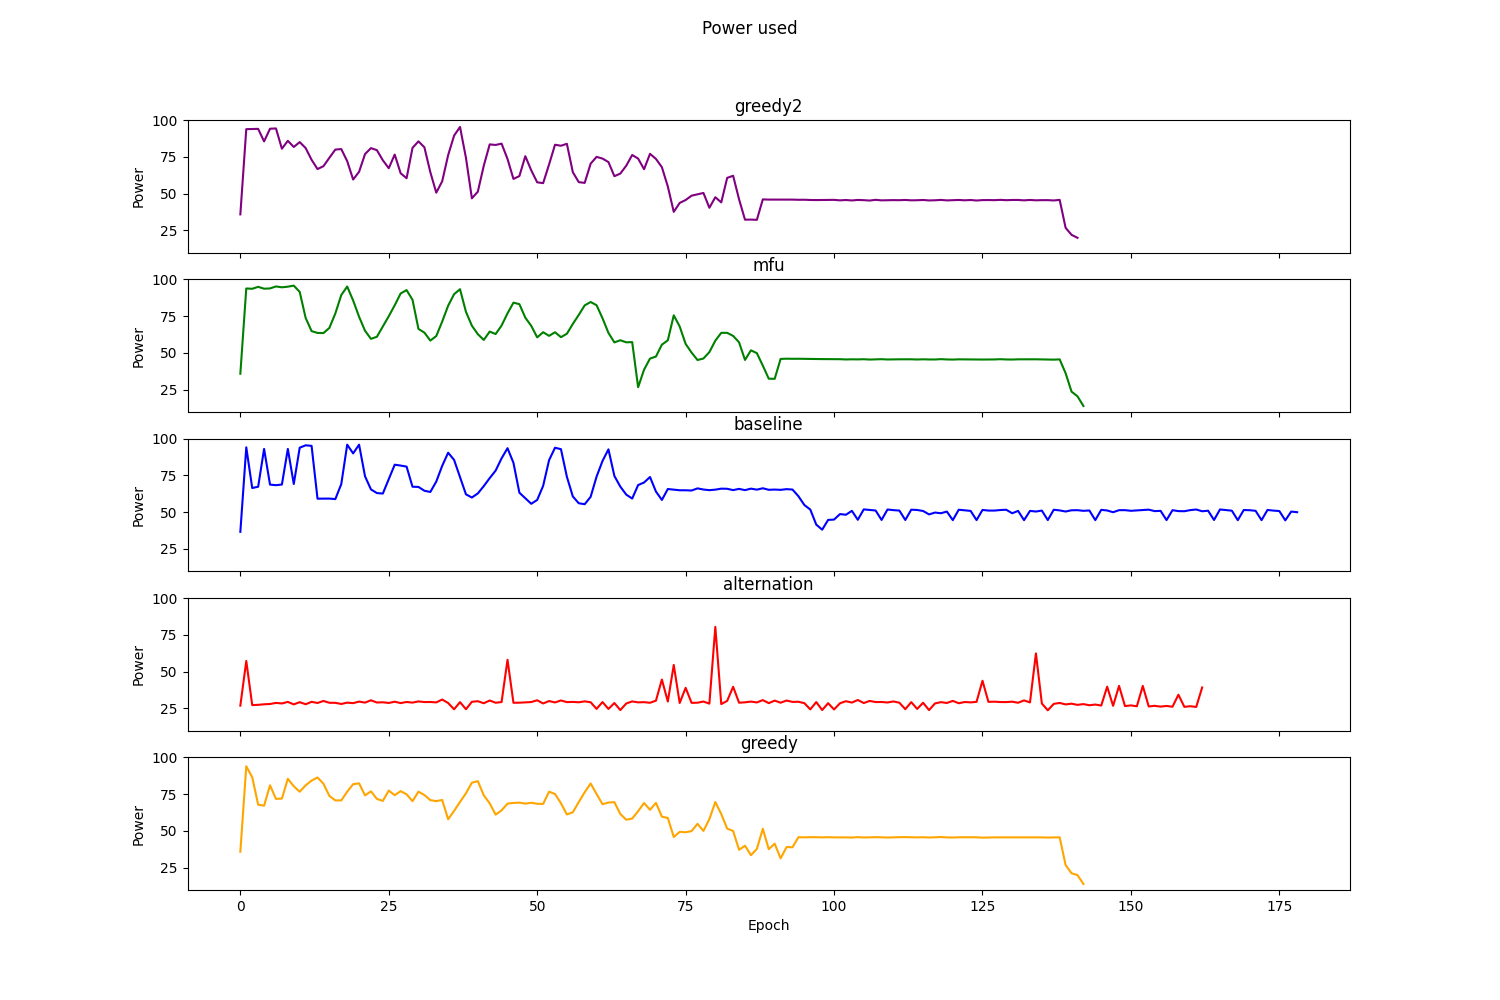

The file beside this chart, header and first rows:
Epoch, TemPo, MFU, RoundRobin, Alternation, Greedy
0, 35.84, 35.84, 36.64, 26.77, 35.79
1, 93.88, 93.87, 94.2, 57.17, 93.96
2, 93.97, 93.66, 66.48, 27.13, 86.48
3, 94.07, 94.99, 67.34, 27.32, 67.82
4, 85.54, 93.71, 93.09, 27.69, 67.14
5, 94.15, 93.9, 68.8, 27.89, 81.01
6, 94.36, 95.26, 68.4, 28.64, 71.76
7, 80.55, 94.67, 68.86, 28.25, 71.95
8, 85.94, 95.09, 93.09, 29.32, 85.43
9, 81.74, 95.82, 69.23, 27.63, 80.36
10, 85.06, 91.52, 93.92, 29.13, 76.63
11, 81, 73.81, 95.56, 27.72, 80.98
12, 73, 64.84, 95.17, 29.36, 84.21
13, 66.7, 63.6, 59.22, 28.58, 86.34
14, 68.67, 63.51, 59.23, 29.97, 82.06
15, 74.4, 67.05, 59.28, 28.71, 73.75
16, 79.96, 76.85, 58.93, 28.69, 70.73
17, 80.32, 89.39, 69.14, 27.91, 70.7
18, 72.07, 95.19, 96, 28.82, 76.68
19, 59.58, 85.66, 90.04, 28.47, 81.78
20, 64.83, 74.6, 96, 29.53, 82.34
21, 76.91, 65.09, 74.45, 28.84, 74.12
22, 80.97, 59.56, 65.52, 30.42, 76.89
23, 79.57, 60.98, 63.04, 28.9, 71.75
24, 72.7, 68.04, 62.71, 29.06, 70.36
25, 67.28, 74.99, 72.6, 28.61, 77.4
26, 76.57, 82.43, 82.35, 29.44, 74.28
27, 63.85, 90.47, 81.76, 28.51, 77.02
28, 60.46, 92.77, 81.05, 29.27, 74.86
29, 81.14, 86.17, 67.35, 28.84, 70.19
30, 85.58, 66.33, 67.21, 29.66, 76.68
31, 81.53, 63.83, 64.63, 29.21, 74.38
32, 64.57, 58.39, 63.78, 29.26, 70.9
33, 50.63, 61.47, 70.86, 28.98, 70.24
34, 58.4, 71.36, 81.6, 30.93, 71
35, 76.19, 82.13, 90.52, 28.56, 57.87
36, 89.47, 89.97, 85.63, 24.29, 63.59
37, 95.38, 93.37, 74, 29.16, 69.68
38, 74.34, 77.97, 62.17, 24.34, 75.55
39, 46.78, 68.53, 60.01, 29.4, 82.8
40, 51.3, 62.76, 62.78, 29.8, 83.82
41, 68.94, 58.83, 67.77, 28.39, 74.21
42, 83.5, 64.52, 73.23, 30.26, 68.71
43, 83.12, 62.84, 78.34, 28.74, 61
44, 84.02, 68.64, 86.69, 29.21, 63.94
45, 73.6, 76.93, 93.6, 57.99, 68.51
46, 59.98, 84.21, 83.62, 28.72, 69.01
47, 61.94, 83.19, 63.29, 28.78, 69.19
48, 75.49, 73.99, 59.49, 29.01, 68.52
49, 65.81, 68.4, 55.73, 29.22, 69.11
50, 57.68, 60.57, 58.38, 30.42, 68.42
51, 57.12, 64.09, 67.94, 28.25, 68.33
52, 69.84, 61.61, 85.41, 29.91, 76.66
53, 83.26, 64.08, 93.9, 28.95, 75.07
54, 82.58, 60.72, 92.92, 30.3, 68.81
55, 83.9, 63.06, 74.14, 29.17, 61.16
56, 64.59, 69.73, 60.75, 29.31, 62.63
57, 57.8, 75.88, 56.1, 29.06, 69.56
58, 57.28, 82.36, 55.45, 29.69, 76.28
59, 70.39, 84.66, 60.48, 29.08, 82.23
... 119 more rows
